Run: headless pygame with SDL's dummy video driver; simulated clock (each Clock.tick advances the game by its frame time, no real sleeping); random seed 0; keys injected as events and as key.get_pressed() state; mouse plan: one left click at the window centre at the start of phase 2, then a move to the lower-right quarter at the start of phase 3.
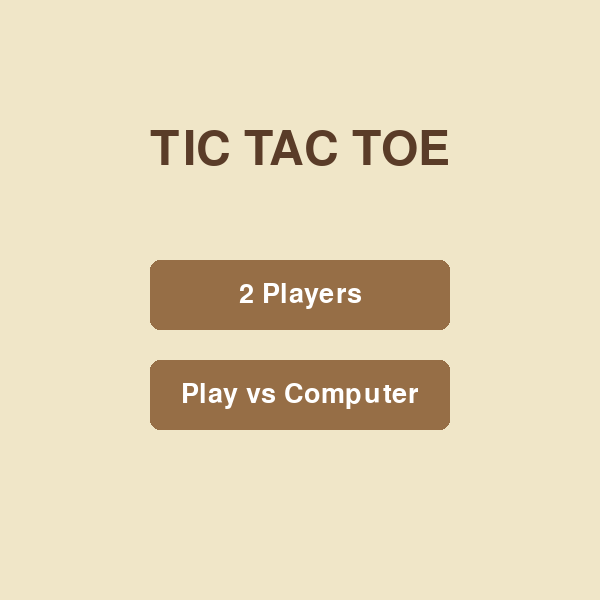
Frame 1 of 4 · flips 1–60 · no input
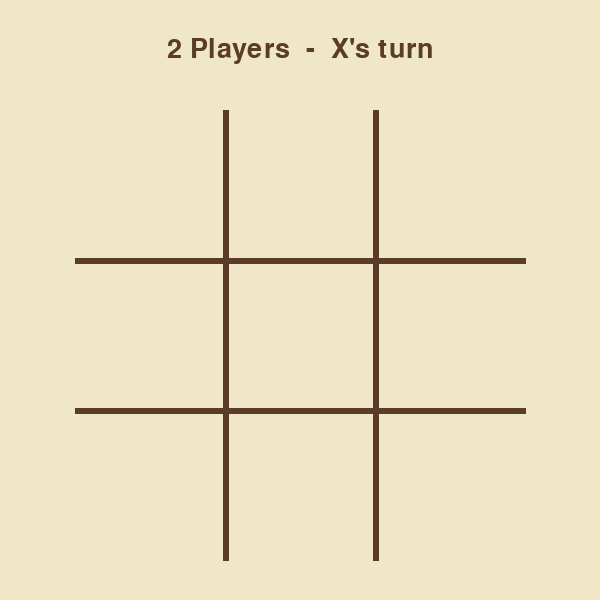
Frame 2 of 4 · flips 61–180 · clicked the window centre · tapped SPACE, RETURN · held RIGHT (→), D
Frame 3 of 4 · flips 181–300 · moved the mouse to the lower-right quarter · held DOWN (↓), S · screen unchanged from frame 2, image omitted
Frame 4 of 4 · flips 301–420 · held LEFT (←), A, UP (↑), W · screen unchanged from frame 3, image omitted

The pygame program that drew these frames:

import pygame

# --- settings (placeholder colors/sizes, we'll style this later) ---
WIDTH = 600
HEIGHT = 600
BACKGROUND = (240, 230, 200)
BUTTON_COLOR = (150, 110, 70)
BUTTON_HOVER = (185, 140, 95)
BUTTON_TEXT = (255, 255, 255)
TITLE_COLOR = (90, 60, 40)
GRID_COLOR = (90, 60, 40)
X_COLOR = (60, 90, 160)
O_COLOR = (170, 70, 60)
FPS = 60

# --- board layout ---
BOARD_SIZE = 450                      # the grid is 450x450 pixels
BOARD_X = (WIDTH - BOARD_SIZE) // 2   # left edge (centers it: 75)
BOARD_Y = 110                         # top edge
CELL = BOARD_SIZE // 3                # one cell is 150x150
LINE_WIDTH = 6

# --- setup ---
pygame.init()
screen = pygame.display.set_mode((WIDTH, HEIGHT))
pygame.display.set_caption("Tic Tac Toe")
clock = pygame.time.Clock()

title_font = pygame.font.SysFont(None, 70)
button_font = pygame.font.SysFont(None, 40)
mark_font = pygame.font.SysFont(None, 150)

# which page we are on: "home", "difficulty" or "game"
page = "home"

# which mode was picked: "2 Players", "Easy", "Medium" or "Impossible"
mode = ""

# the board: 9 cells, "" means empty. Index 0 is top-left, 8 is bottom-right:
#   0 | 1 | 2
#   3 | 4 | 5
#   6 | 7 | 8
board = ["", "", "", "", "", "", "", "", ""]

# whose turn it is: "X" or "O"
turn = "X"

# each button is [rectangle, label]
home_buttons = [
    [pygame.Rect(150, 260, 300, 70), "2 Players"],
    [pygame.Rect(150, 360, 300, 70), "Play vs Computer"],
]

difficulty_buttons = [
    [pygame.Rect(150, 230, 300, 70), "Easy"],
    [pygame.Rect(150, 330, 300, 70), "Medium"],
    [pygame.Rect(150, 430, 300, 70), "Impossible"],
]


def draw_text(text, font, color, center):
    """Draw text with its middle at the given (x, y) point."""
    image = font.render(text, True, color)
    rect = image.get_rect(center=center)
    screen.blit(image, rect)


def draw_buttons(buttons, mouse_pos):
    """Draw every button in the list, highlighting the hovered one."""
    for rect, label in buttons:
        if rect.collidepoint(mouse_pos):
            color = BUTTON_HOVER
        else:
            color = BUTTON_COLOR
        pygame.draw.rect(screen, color, rect, border_radius=10)
        draw_text(label, button_font, BUTTON_TEXT, rect.center)


def draw_grid():
    """Draw the four inner lines of the tic-tac-toe board."""
    for i in range(1, 3):
        # vertical line number i
        x = BOARD_X + i * CELL
        pygame.draw.line(screen, GRID_COLOR, (x, BOARD_Y), (x, BOARD_Y + BOARD_SIZE), LINE_WIDTH)
        # horizontal line number i
        y = BOARD_Y + i * CELL
        pygame.draw.line(screen, GRID_COLOR, (BOARD_X, y), (BOARD_X + BOARD_SIZE, y), LINE_WIDTH)


def clicked_cell(pos):
    """Turn a mouse position into a cell index 0-8, or -1 if off the board."""
    col = (pos[0] - BOARD_X) // CELL
    row = (pos[1] - BOARD_Y) // CELL
    if col < 0 or col > 2 or row < 0 or row > 2:
        return -1
    return row * 3 + col


def draw_marks():
    """Draw the X's and O's stored in the board list."""
    for index in range(9):
        if board[index] == "":
            continue
        row = index // 3
        col = index % 3
        center_x = BOARD_X + col * CELL + CELL // 2
        center_y = BOARD_Y + row * CELL + CELL // 2
        if board[index] == "X":
            color = X_COLOR
        else:
            color = O_COLOR
        draw_text(board[index], mark_font, color, (center_x, center_y))


# --- game loop ---
running = True
while running:
    mouse_pos = pygame.mouse.get_pos()

    # 1) INPUT
    for event in pygame.event.get():
        if event.type == pygame.QUIT:
            running = False

        elif event.type == pygame.MOUSEBUTTONDOWN:
            if page == "home":
                for rect, label in home_buttons:
                    if rect.collidepoint(event.pos):
                        if label == "Play vs Computer":
                            page = "difficulty"
                        else:
                            mode = "2 Players"
                            page = "game"
                            board = ["", "", "", "", "", "", "", "", ""]
                            turn = "X"

            elif page == "difficulty":
                for rect, label in difficulty_buttons:
                    if rect.collidepoint(event.pos):
                        mode = label
                        page = "game"
                        board = ["", "", "", "", "", "", "", "", ""]
                        turn = "X"

            elif page == "game":
                index = clicked_cell(event.pos)
                if index != -1 and board[index] == "":
                    board[index] = turn
                    if turn == "X":
                        turn = "O"
                    else:
                        turn = "X"

    # 2) UPDATE (nothing yet)

    # 3) DRAW
    screen.fill(BACKGROUND)

    if page == "home":
        draw_text("TIC TAC TOE", title_font, TITLE_COLOR, (WIDTH // 2, 150))
        draw_buttons(home_buttons, mouse_pos)

    elif page == "difficulty":
        draw_text("Choose Difficulty", title_font, TITLE_COLOR, (WIDTH // 2, 130))
        draw_buttons(difficulty_buttons, mouse_pos)

    elif page == "game":
        draw_text(mode + "  -  " + turn + "'s turn", button_font, TITLE_COLOR, (WIDTH // 2, 50))
        draw_grid()
        draw_marks()

    pygame.display.flip()
    clock.tick(FPS)

pygame.quit()
